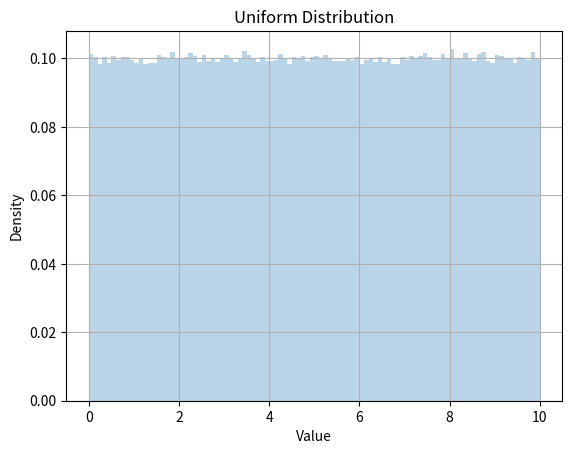
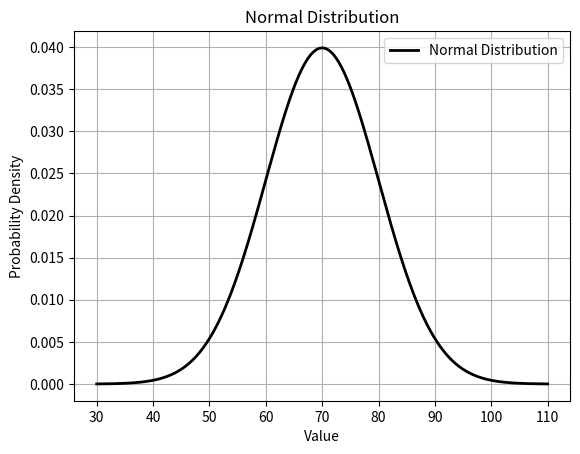

The matplotlib source for these figures, in order:
# Binomial Distribution

from scipy.stats import binom
n = 5
k = 3
p = 0.5

prob = binom.pmf(k,n,p)
print(prob)

# Uniform Distribution

import numpy as np
import matplotlib.pyplot as plt

values = np.random.uniform(0, 10, 1_000_000)  # Values from 0 to 10

plt.hist(values, bins=100, density=True, alpha=0.3)

plt.title("Uniform Distribution")
plt.xlabel("Value")
plt.ylabel("Density")
plt.grid(True)

plt.show()

# Normal Distribution

import numpy as np
import matplotlib.pyplot as plt
from scipy.stats import norm

""" Parameters """

mu = 70 # Mean
sigma = 10 # std.dev

# x-axis value
x = np.linspace(30,110,1000)

# Normal PDF
y = norm.pdf(x,mu,sigma)

# Plot the bell Curve
plt.plot(x,y,color="black",linewidth = 2,label = "Normal Distribution")

# Labels and title
plt.title("Normal Distribution")
plt.xlabel("Value")
plt.ylabel("Probability Density")
plt.legend()
plt.grid(True)
plt.show()
